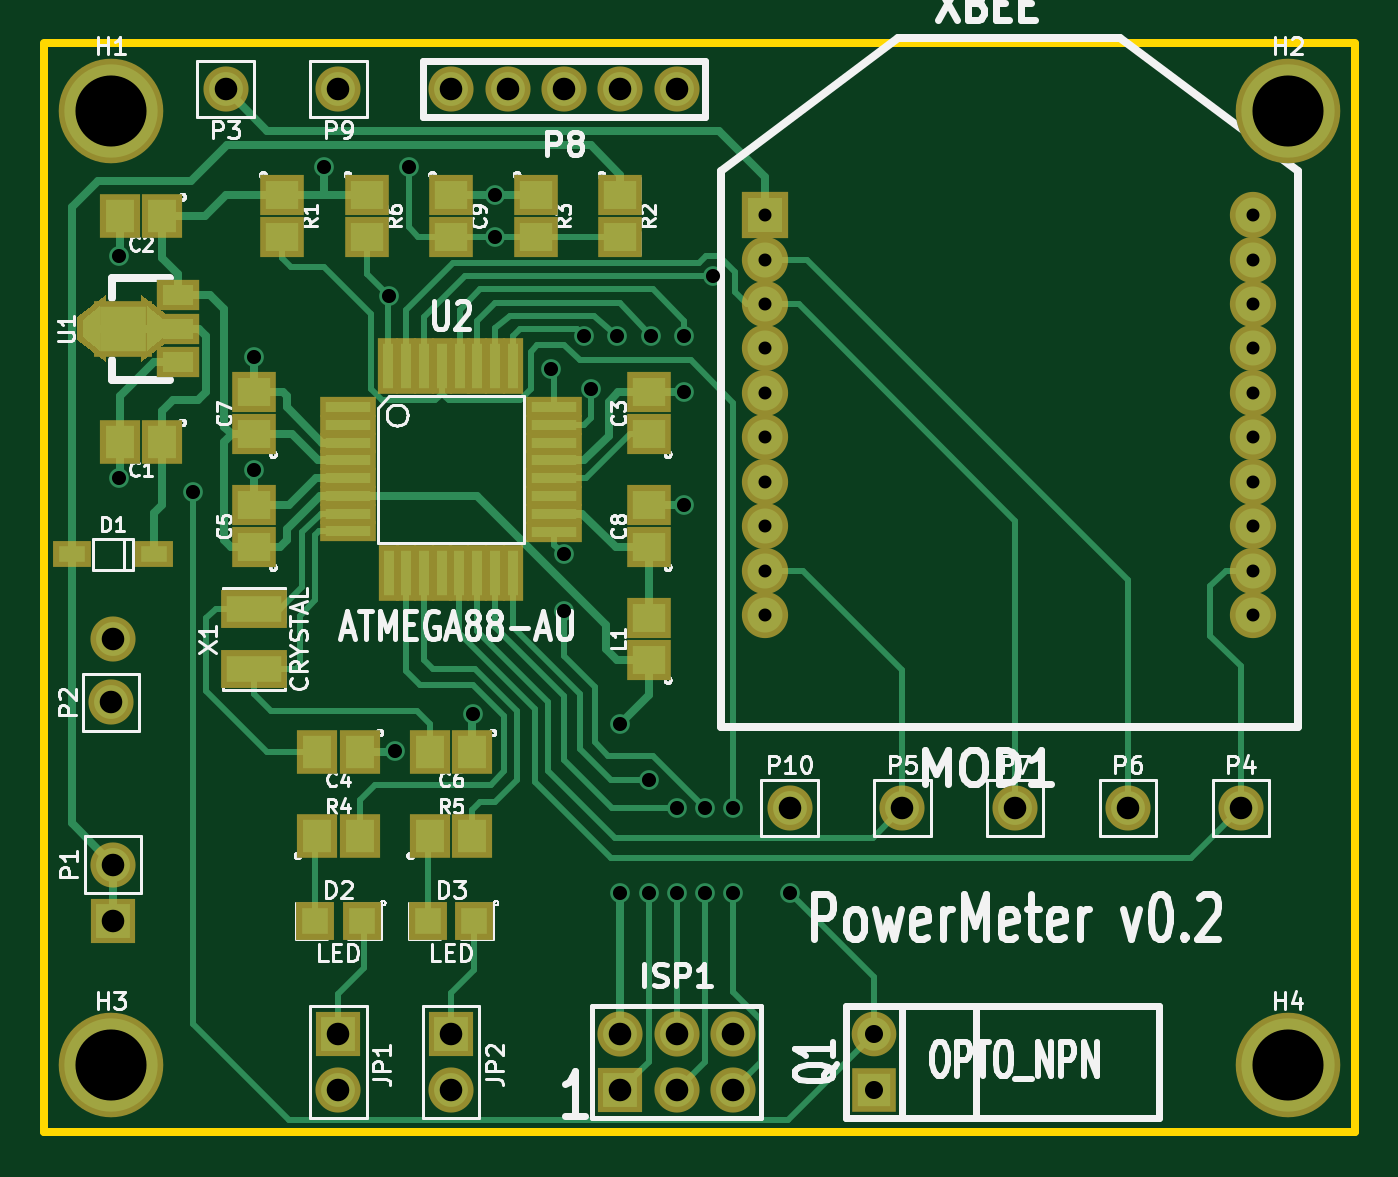
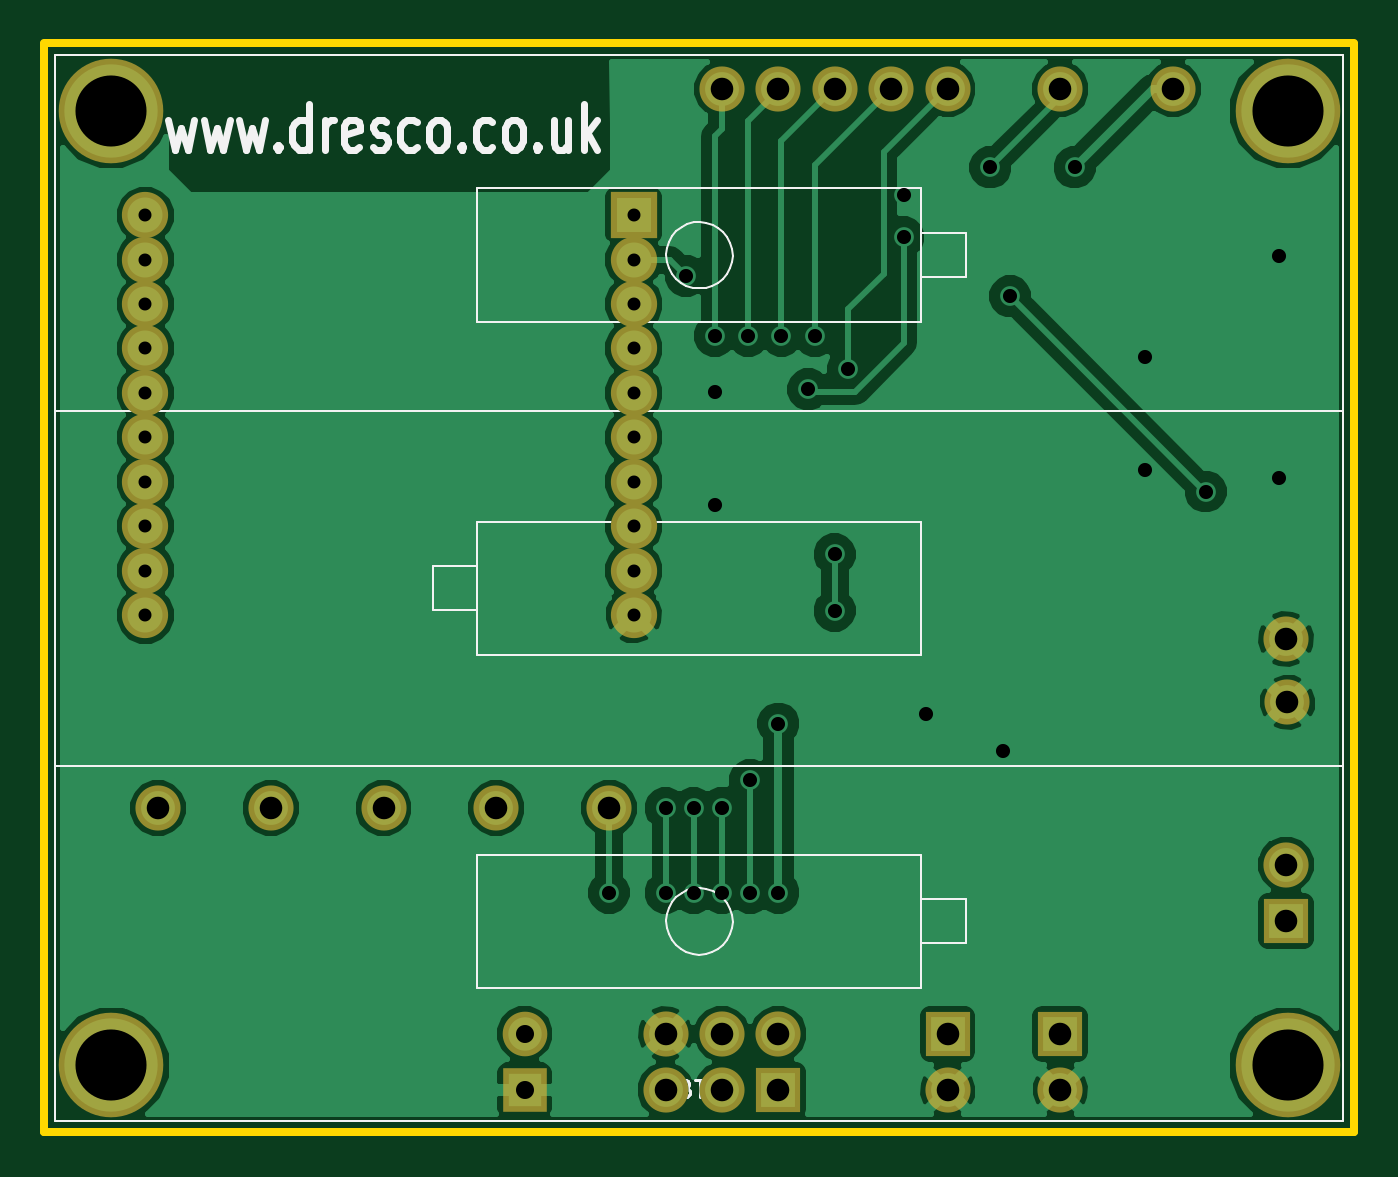
Circuit board: 8 layer files. Board 59.0 x 49.0 mm.
- bottom_copper: PowerMeter-Back.gbl (40021 bytes)
- top_copper: PowerMeter-Front.gtl (14353 bytes)
- bottom_mask: PowerMeter-Mask_Back.gbs (1468 bytes)
- top_mask: PowerMeter-Mask_Front.gts (3460 bytes)
- outline: PowerMeter-PCB_Edges.gbr (1646 bytes)
- bottom_silk: PowerMeter-SilkS_Back.gbo (7081 bytes)
- top_silk: PowerMeter-SilkS_Front.gto (50221 bytes)
- drill: PowerMeter.drl (1293 bytes)

=== bottom_copper: PowerMeter-Back.gbl (40021 bytes, source omitted) ===
=== top_copper: PowerMeter-Front.gtl (14353 bytes, source omitted) ===
=== bottom_mask: PowerMeter-Mask_Back.gbs ===
G04 (created by PCBNEW-RS274X (2011-07-12 BZR 3047)-stable) date Wed 05 Oct 2011 08:34:27 BST*
G01*
G70*
G90*
%MOIN*%
G04 Gerber Fmt 3.4, Leading zero omitted, Abs format*
%FSLAX34Y34*%
G04 APERTURE LIST*
%ADD10C,0.006000*%
%ADD11C,0.080000*%
%ADD12C,0.185400*%
%ADD13R,0.080000X0.080000*%
%ADD14R,0.079100X0.079100*%
%ADD15C,0.079100*%
%ADD16C,0.082000*%
%ADD17R,0.082000X0.082000*%
G04 APERTURE END LIST*
G54D10*
G54D11*
X52000Y-45000D03*
X51972Y-42126D03*
X54000Y-31250D03*
X72000Y-44000D03*
X70000Y-44000D03*
X68000Y-44000D03*
X56000Y-31250D03*
X64000Y-44000D03*
X62000Y-31250D03*
X61000Y-31250D03*
X60000Y-31250D03*
X59000Y-31250D03*
X58000Y-31250D03*
X66000Y-44000D03*
G54D12*
X51969Y-31634D03*
X72835Y-31634D03*
X51969Y-48563D03*
X72835Y-48563D03*
G54D13*
X52000Y-46000D03*
G54D11*
X52000Y-41000D03*
G54D14*
X65500Y-49000D03*
G54D15*
X65500Y-48000D03*
G54D13*
X56000Y-48000D03*
G54D11*
X56000Y-49000D03*
G54D13*
X58000Y-48000D03*
G54D11*
X58000Y-49000D03*
G54D13*
X61000Y-49000D03*
G54D11*
X61000Y-48000D03*
X62000Y-49000D03*
X62000Y-48000D03*
X63000Y-49000D03*
X63000Y-48000D03*
G54D16*
X63563Y-34276D03*
X63563Y-35063D03*
X63563Y-35850D03*
X63563Y-36638D03*
X63563Y-37425D03*
X63563Y-38213D03*
X63563Y-39000D03*
X63563Y-39787D03*
X63563Y-40575D03*
X72224Y-40575D03*
X72224Y-39787D03*
X72224Y-39000D03*
X72224Y-38213D03*
X72224Y-37425D03*
X72224Y-36638D03*
X72224Y-35850D03*
X72224Y-35063D03*
X72224Y-34276D03*
X72224Y-33488D03*
G54D17*
X63563Y-33488D03*
M02*

=== top_mask: PowerMeter-Mask_Front.gts ===
G04 (created by PCBNEW-RS274X (2011-07-12 BZR 3047)-stable) date Wed 05 Oct 2011 08:34:27 BST*
G01*
G70*
G90*
%MOIN*%
G04 Gerber Fmt 3.4, Leading zero omitted, Abs format*
%FSLAX34Y34*%
G04 APERTURE LIST*
%ADD10C,0.006000*%
%ADD11R,0.067200X0.067200*%
%ADD12C,0.080000*%
%ADD13C,0.185400*%
%ADD14R,0.080000X0.080000*%
%ADD15R,0.079100X0.079100*%
%ADD16C,0.079100*%
%ADD17R,0.075100X0.055400*%
%ADD18R,0.102700X0.098700*%
%ADD19R,0.098700X0.037700*%
%ADD20R,0.037700X0.098700*%
%ADD21R,0.079100X0.071200*%
%ADD22R,0.071200X0.079100*%
%ADD23R,0.067200X0.047600*%
%ADD24R,0.118400X0.067200*%
%ADD25C,0.082000*%
%ADD26R,0.082000X0.082000*%
G04 APERTURE END LIST*
G54D10*
G54D11*
X55587Y-46000D03*
X56413Y-46000D03*
X57587Y-46000D03*
X58413Y-46000D03*
G54D12*
X52000Y-45000D03*
X51972Y-42126D03*
X54000Y-31250D03*
X72000Y-44000D03*
X70000Y-44000D03*
X68000Y-44000D03*
X56000Y-31250D03*
X64000Y-44000D03*
X62000Y-31250D03*
X61000Y-31250D03*
X60000Y-31250D03*
X59000Y-31250D03*
X58000Y-31250D03*
X66000Y-44000D03*
G54D13*
X51969Y-31634D03*
X72835Y-31634D03*
X51969Y-48563D03*
X72835Y-48563D03*
G54D14*
X52000Y-46000D03*
G54D12*
X52000Y-41000D03*
G54D15*
X65500Y-49000D03*
G54D16*
X65500Y-48000D03*
G54D14*
X56000Y-48000D03*
G54D12*
X56000Y-49000D03*
G54D14*
X58000Y-48000D03*
G54D12*
X58000Y-49000D03*
G54D14*
X61000Y-49000D03*
G54D12*
X61000Y-48000D03*
X62000Y-49000D03*
X62000Y-48000D03*
X63000Y-49000D03*
X63000Y-48000D03*
G54D17*
X53150Y-35500D03*
X53150Y-36091D03*
X53150Y-34909D03*
G54D10*
G36*
X53013Y-35705D02*
X52499Y-36097D01*
X52499Y-34903D01*
X53013Y-35295D01*
X53013Y-35705D01*
X53013Y-35705D01*
G37*
G54D18*
X52189Y-35500D03*
G54D10*
G36*
X51879Y-36097D02*
X51365Y-35705D01*
X51365Y-35295D01*
X51879Y-34903D01*
X51879Y-36097D01*
X51879Y-36097D01*
G37*
G54D19*
X56169Y-39093D03*
X56169Y-38778D03*
X56169Y-38463D03*
X56169Y-38148D03*
X56169Y-37833D03*
X56169Y-37518D03*
X56169Y-37203D03*
X56169Y-36888D03*
X59831Y-36890D03*
X59831Y-39100D03*
X59831Y-38780D03*
X59831Y-38460D03*
X59831Y-38150D03*
X59831Y-37830D03*
X59831Y-37520D03*
X59831Y-37200D03*
G54D20*
X56888Y-36169D03*
X57202Y-36169D03*
X57518Y-36169D03*
X57832Y-36169D03*
X58148Y-36169D03*
X58462Y-36169D03*
X58778Y-36169D03*
X59092Y-36169D03*
X56890Y-39831D03*
X57200Y-39831D03*
X57520Y-39831D03*
X57830Y-39831D03*
X58140Y-39831D03*
X58460Y-39831D03*
X58780Y-39831D03*
X59100Y-39831D03*
G54D21*
X61500Y-41375D03*
X61500Y-40625D03*
X56500Y-33125D03*
X56500Y-33875D03*
G54D22*
X57625Y-44500D03*
X58375Y-44500D03*
X55625Y-44500D03*
X56375Y-44500D03*
G54D21*
X59500Y-33125D03*
X59500Y-33875D03*
X61000Y-33125D03*
X61000Y-33875D03*
X55000Y-33125D03*
X55000Y-33875D03*
X58000Y-33125D03*
X58000Y-33875D03*
X61500Y-39375D03*
X61500Y-38625D03*
X54500Y-37375D03*
X54500Y-36625D03*
G54D22*
X58375Y-43000D03*
X57625Y-43000D03*
G54D21*
X54500Y-39375D03*
X54500Y-38625D03*
G54D22*
X56375Y-43000D03*
X55625Y-43000D03*
G54D21*
X61500Y-37375D03*
X61500Y-36625D03*
G54D22*
X52875Y-33500D03*
X52125Y-33500D03*
X52875Y-37500D03*
X52125Y-37500D03*
G54D23*
X51272Y-39500D03*
X52728Y-39500D03*
G54D24*
X54500Y-41531D03*
X54500Y-40469D03*
G54D25*
X63563Y-34276D03*
X63563Y-35063D03*
X63563Y-35850D03*
X63563Y-36638D03*
X63563Y-37425D03*
X63563Y-38213D03*
X63563Y-39000D03*
X63563Y-39787D03*
X63563Y-40575D03*
X72224Y-40575D03*
X72224Y-39787D03*
X72224Y-39000D03*
X72224Y-38213D03*
X72224Y-37425D03*
X72224Y-36638D03*
X72224Y-35850D03*
X72224Y-35063D03*
X72224Y-34276D03*
X72224Y-33488D03*
G54D26*
X63563Y-33488D03*
M02*

=== outline: PowerMeter-PCB_Edges.gbr ===
G04 (created by PCBNEW-RS274X (2011-07-12 BZR 3047)-stable) date Wed 05 Oct 2011 08:34:27 BST*
G01*
G70*
G90*
%MOIN*%
G04 Gerber Fmt 3.4, Leading zero omitted, Abs format*
%FSLAX34Y34*%
G04 APERTURE LIST*
%ADD10C,0.006000*%
%ADD11C,0.015000*%
%ADD12C,0.080000*%
%ADD13C,0.185400*%
%ADD14R,0.080000X0.080000*%
%ADD15R,0.079100X0.079100*%
%ADD16C,0.079100*%
%ADD17C,0.082000*%
%ADD18R,0.082000X0.082000*%
G04 APERTURE END LIST*
G54D10*
G54D11*
X50787Y-49744D02*
X50787Y-30453D01*
X74016Y-49750D02*
X50787Y-49750D01*
X74016Y-30453D02*
X74016Y-49744D01*
X50787Y-30441D02*
X74016Y-30441D01*
%LPC*%
G54D12*
X52000Y-45000D03*
X51972Y-42126D03*
X54000Y-31250D03*
X72000Y-44000D03*
X70000Y-44000D03*
X68000Y-44000D03*
X56000Y-31250D03*
X64000Y-44000D03*
X62000Y-31250D03*
X61000Y-31250D03*
X60000Y-31250D03*
X59000Y-31250D03*
X58000Y-31250D03*
X66000Y-44000D03*
G54D13*
X51969Y-31634D03*
X72835Y-31634D03*
X51969Y-48563D03*
X72835Y-48563D03*
G54D14*
X52000Y-46000D03*
G54D12*
X52000Y-41000D03*
G54D15*
X65500Y-49000D03*
G54D16*
X65500Y-48000D03*
G54D14*
X56000Y-48000D03*
G54D12*
X56000Y-49000D03*
G54D14*
X58000Y-48000D03*
G54D12*
X58000Y-49000D03*
G54D14*
X61000Y-49000D03*
G54D12*
X61000Y-48000D03*
X62000Y-49000D03*
X62000Y-48000D03*
X63000Y-49000D03*
X63000Y-48000D03*
G54D17*
X63563Y-34276D03*
X63563Y-35063D03*
X63563Y-35850D03*
X63563Y-36638D03*
X63563Y-37425D03*
X63563Y-38213D03*
X63563Y-39000D03*
X63563Y-39787D03*
X63563Y-40575D03*
X72224Y-40575D03*
X72224Y-39787D03*
X72224Y-39000D03*
X72224Y-38213D03*
X72224Y-37425D03*
X72224Y-36638D03*
X72224Y-35850D03*
X72224Y-35063D03*
X72224Y-34276D03*
X72224Y-33488D03*
G54D18*
X63563Y-33488D03*
M02*

=== bottom_silk: PowerMeter-SilkS_Back.gbo (7081 bytes, source omitted) ===
=== top_silk: PowerMeter-SilkS_Front.gto (50221 bytes, source omitted) ===
=== drill: PowerMeter.drl ===
M48
INCH,TZ
T1C0.023
T2C0.025
T3C0.032
T4C0.040
T5C0.126
%
G90
G05
T1
X63563Y-33488
X63563Y-34276
X63563Y-35063
X63563Y-35850
X63563Y-36638
X63563Y-37425
X63563Y-38213
X63563Y-39000
X63563Y-39787
X63563Y-40575
X72224Y-33488
X72224Y-34276
X72224Y-35063
X72224Y-35850
X72224Y-36638
X72224Y-37425
X72224Y-38213
X72224Y-39000
X72224Y-39787
X72224Y-40575
T2
X52114Y-34213
X52114Y-38150
X53425Y-38386
X54500Y-36000
X54500Y-38000
X55748Y-32638
X56890Y-34922
X57008Y-42992
X57244Y-32638
X58386Y-42323
X58780Y-33125
X58780Y-33875
X59764Y-36220
X60000Y-39500
X60000Y-40500
X60354Y-35630
X60472Y-36575
X60945Y-35630
X61000Y-42500
X61000Y-45500
X61500Y-43500
X61500Y-45500
X61535Y-35630
X62000Y-44000
X62000Y-45500
X62126Y-35630
X62126Y-36624
X62126Y-38622
X62500Y-44000
X62500Y-45500
X62638Y-34567
X63000Y-44000
X63000Y-45500
X64000Y-45500
T3
X65500Y-48000
X65500Y-49000
T4
X51972Y-42126
X52000Y-41000
X52000Y-45000
X52000Y-46000
X54000Y-31250
X56000Y-31250
X56000Y-48000
X56000Y-49000
X58000Y-31250
X58000Y-48000
X58000Y-49000
X59000Y-31250
X60000Y-31250
X61000Y-31250
X61000Y-48000
X61000Y-49000
X62000Y-31250
X62000Y-48000
X62000Y-49000
X63000Y-48000
X63000Y-49000
X64000Y-44000
X66000Y-44000
X68000Y-44000
X70000Y-44000
X72000Y-44000
T5
X51969Y-31634
X51969Y-48563
X72835Y-31634
X72835Y-48563
T0
M30
